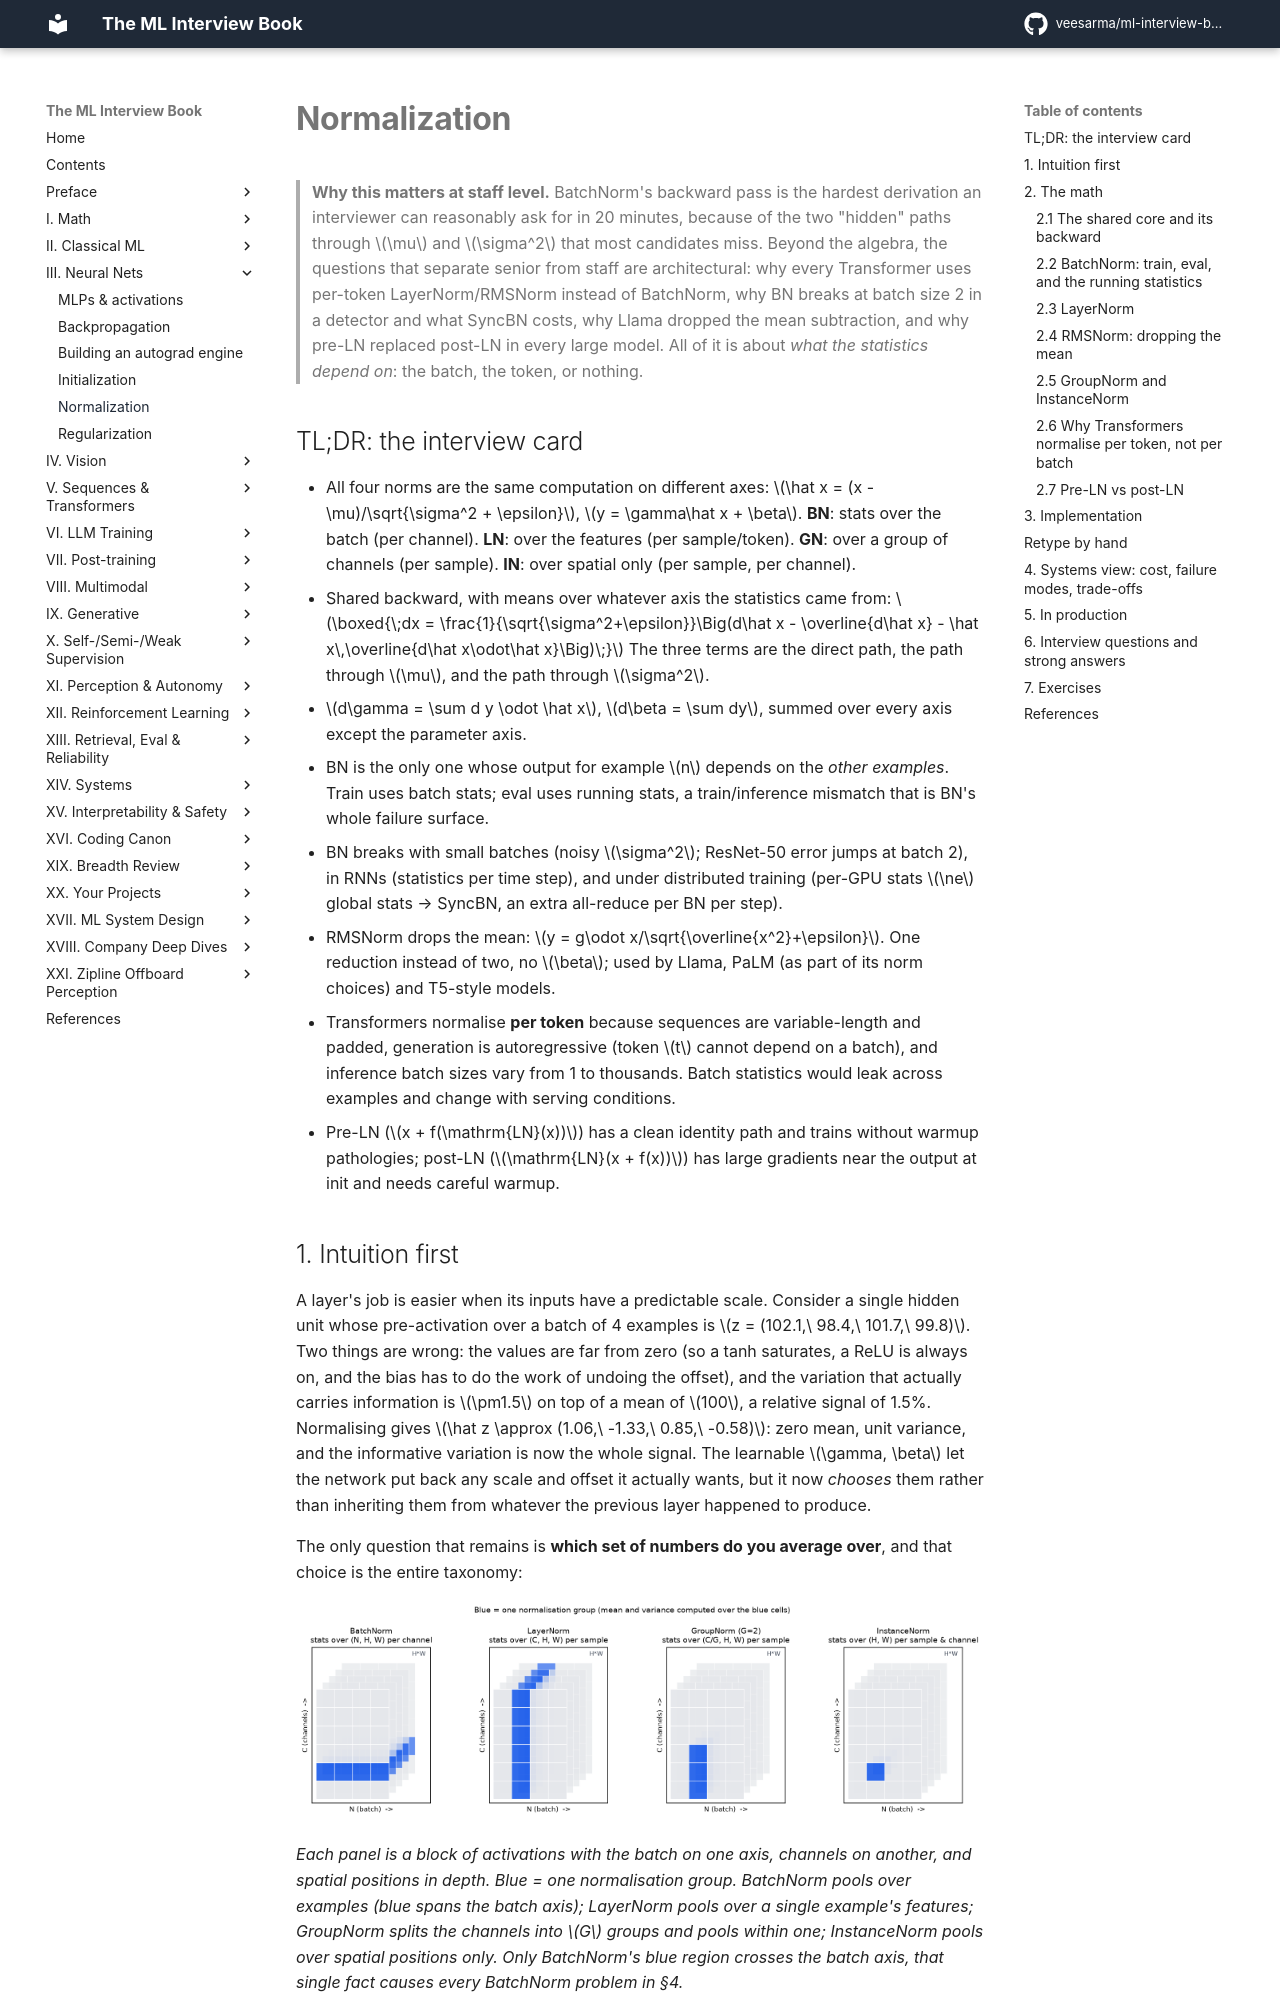

repository: veesarma/ml-interview-book · page: part03-neural-nets/05-normalization/index.html · generator: mkdocs

# Normalization

> **Why this matters at staff level.** BatchNorm's backward pass is the hardest
> derivation an interviewer can reasonably ask for in 20 minutes, because of the two
> "hidden" paths through $\mu$ and $\sigma^2$ that most candidates miss. Beyond the algebra,
> the questions that separate senior from staff are architectural: why every
> Transformer uses per-token LayerNorm/RMSNorm instead of BatchNorm, why BN breaks at
> batch size 2 in a detector and what SyncBN costs, why Llama dropped the mean
> subtraction, and why pre-LN replaced post-LN in every large model. All of it is
> about *what the statistics depend on*: the batch, the token, or nothing.

## TL;DR: the interview card

- All four norms are the same computation on different axes: $\hat x = (x - \mu)/\sqrt{\sigma^2 + \epsilon}$, $y = \gamma\hat x + \beta$. **BN**: stats over the batch (per channel). **LN**: over the features (per sample/token). **GN**: over a group of channels (per sample). **IN**: over spatial only (per sample, per channel).
- Shared backward, with means over whatever axis the statistics came from:
  $\boxed{\;dx = \frac{1}{\sqrt{\sigma^2+\epsilon}}\Big(d\hat x - \overline{d\hat x} - \hat x\,\overline{d\hat x\odot\hat x}\Big)\;}$
  The three terms are the direct path, the path through $\mu$, and the path through $\sigma^2$.
- $d\gamma = \sum d y \odot \hat x$, $d\beta = \sum dy$, summed over every axis except the parameter axis.
- BN is the only one whose output for example $n$ depends on the *other examples*. Train uses batch stats; eval uses running stats, a train/inference mismatch that is BN's whole failure surface.
- BN breaks with small batches (noisy $\sigma^2$; ResNet-50 error jumps at batch 2), in RNNs (statistics per time step), and under distributed training (per-GPU stats $\ne$ global stats → SyncBN, an extra all-reduce per BN per step).
- RMSNorm drops the mean: $y = g\odot x/\sqrt{\overline{x^2}+\epsilon}$. One reduction instead of two, no $\beta$; used by Llama, PaLM (as part of its norm choices) and T5-style models.
- Transformers normalise **per token** because sequences are variable-length and padded, generation is autoregressive (token $t$ cannot depend on a batch), and inference batch sizes vary from 1 to thousands. Batch statistics would leak across examples and change with serving conditions.
- Pre-LN ($x + f(\mathrm{LN}(x))$) has a clean identity path and trains without warmup pathologies; post-LN ($\mathrm{LN}(x + f(x))$) has large gradients near the output at init and needs careful warmup.

## 1. Intuition first

A layer's job is easier when its inputs have a predictable scale. Consider a single
hidden unit whose pre-activation over a batch of 4 examples is
$z = (102.1,\ 98.4,\ 101.7,\ 99.8)$. Two things are wrong: the values are far from
zero (so a tanh saturates, a ReLU is always on, and the bias has to do the work of
undoing the offset), and the variation that actually carries information is
$\pm1.5$ on top of a mean of $100$, a relative signal of 1.5%. Normalising gives
$\hat z \approx (1.06,\ -1.33,\ 0.85,\ -0.58)$: zero mean, unit variance, and the
informative variation is now the whole signal. The learnable $\gamma, \beta$ let the
network put back any scale and offset it actually wants, but it now *chooses* them
rather than inheriting them from whatever the previous layer happened to produce.

The only question that remains is **which set of numbers do you average over**, and
that choice is the entire taxonomy:

![Which elements share normalisation statistics](../assets/figures/part03_norm_axes.png){ width="820" }

*Each panel is a block of activations with the batch on one axis, channels on another,
and spatial positions in depth. Blue = one normalisation group. BatchNorm pools over
examples (blue spans the batch axis); LayerNorm pools over a single example's features;
GroupNorm splits the channels into $G$ groups and pools within one; InstanceNorm pools
over spatial positions only. Only BatchNorm's blue region crosses the batch axis,
that single fact causes every BatchNorm problem in §4.*

A tiny worked example, batch of 3 with 2 features:

$$
X = \begin{pmatrix} 1 & 10 \\ 3 & 20 \\ 5 & 30\end{pmatrix}.
$$

*BatchNorm* (down the columns): column 1 has $\mu = 3, \sigma = \sqrt{8/3}\approx1.63$;
column 2 has $\mu = 20, \sigma\approx8.16$. Output $\approx \begin{pmatrix}-1.22 & -1.22\\ 0 & 0\\ 1.22 & 1.22\end{pmatrix}$:
the *relative position within the batch* is preserved, the scale of each feature is destroyed.

*LayerNorm* (across the rows): row 1 has $\mu = 5.5, \sigma = 4.5$, giving $(-1, 1)$;
every row gives $(-1, 1)$ because each row's two numbers are in the same order. LN has
thrown away the magnitude *within an example* and kept the pattern, and notably each
row's answer does not depend on the other rows at all.

That contrast is the chapter: BN couples examples, LN does not.

## 2. The math
